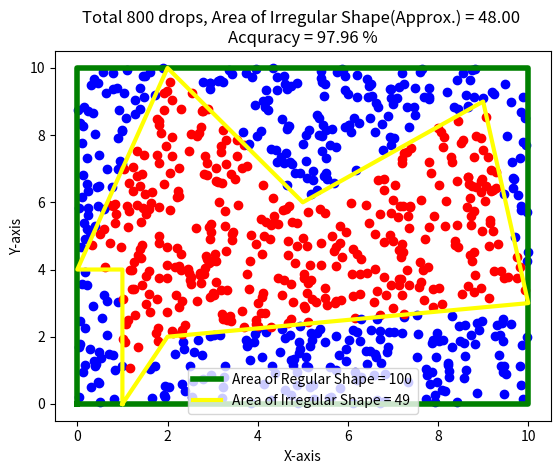

Write the Python code that produced this figure.
import random as rand
import matplotlib.pyplot as plt

###In this code the many operations occured
#1. LineSagment Intersection
#2. A point inside or outside a polygon
#3. joto guli random point ache check korbo je seta ki irregular share er vitore kina
#then area of irregular shape =  (no. of point inside the irregular shape/no. of point inside the know shape) x area of know shape

##LineSagment Intersect1
def lineSegment_intersect(p0,p1,p2,p3):
    A1 = p1[1] - p0[1]
    B1 = p0[0] - p1[0]
    C1 = A1*p0[0] + B1*p0[1]

    A2 = p3[1] - p2[1]
    B2 = p2[0] - p3[0]
    C2 = A2*p2[0] + B2*p2[1]

    denominator = A1*B2 - A2*B1

    #Colinear and parallel
    if(denominator == 0):
        #return None
        return False

    intersectX = (B2*C1 - B1*C2)/denominator
    intersectY = (A1*C2 - A2*C1)/denominator

    x_y = (intersectX,intersectY)

 
    #Checking isIntersectin extended portion of the segment
    if p1[0] != p0[0]:
        rx0 = (intersectX - p0[0])/(p1[0] - p0[0]) #(4,0), (4,4)
    else: 
        #rx0 = (intersectX - p0[0])
        rx0 = 2
    if p1[1] != p0[1]:
        ry0 = (intersectY - p0[1])/(p1[1] - p0[1])
    else:
        #ry0 = (intersectY - p0[1])
        ry0 = 2
    if p3[0] != p2[0]:
        rx1 = (intersectX - p2[0])/(p3[0] - p2[0])
    else:
        #rx1 = (intersectX - p2[0])
        rx1 = 2
    if p3[1] != p2[1]:
        ry1 = (intersectY - p2[1])/(p3[1] - p2[1])
    else:
        #ry1 = (intersectY - p2[1])
        ry1 = 2
    
    if( ((rx0 >= 0 and rx0 <= 1) or (ry0 >= 0 and ry0 <= 1)) and ((rx1 >= 0 and rx1 <= 1) or (ry1 >= 0 and ry1 <= 1)) ):
        x = intersectX
        y = intersectY
        #return x,y
        return True
    else: 
       return False

##Returns true if the point p lies inside the polygon[] with n vertices
def is_inside_polygon(points:list, p:tuple) -> bool:
      INT_MAX = 1000
      n = len(points)
     
      # There must be at least 3 vertices in polygon
      if n < 3:
         return False
         
      # Create a point for line segment from p to infinite
      extreme = (INT_MAX, p[1])
      count = i = 0
      #print("Entered")
      while True:
         next = (i + 1) % n
         #print("count = {}, i = {}, next = {}".format(count,i,next))
         #[(0,0) ,(4,0), (4,4), (0,4)]
         # Check if the line segment from 'p' to 'extreme' intersects with the line segment from 'polygon[i]' to 'polygon[next]'
         if lineSegment_intersect(points[i], points[next], p, extreme):     
            count += 1
            #print("line intersect korlo : count = {} point({} and point{} ched kore point{} and point{} ke)".format(count,points[i],points[next],p,extreme))
         i = next
         if (i == 0):
            break
      #print("Return er age count er value = {}".format(count))
      # Return true if count is odd, false otherwise
      return (count % 2 == 1)

def random_Point_inside_known_figure(noOfPoints,lLimit,uLimit):
    xy = []
    x = []
    y = []
    for point in range(noOfPoints):
        x_y = rand.uniform(lLimit,uLimit),rand.uniform(lLimit,uLimit)
        xy.append(x_y)
    for point in xy:
        x.append(point[0])
        y.append(point[1])
    return xy,x,y

def area_polygon(xy):
   x = []
   y = []
   for p in xy:
      x.append(p[0])
      y.append(p[1])

   ar = 0
   for index in range(len(xy)-1):
      ar += (x[index]*y[index+1])-(y[index]*x[index+1])
   return abs(ar/2)

def points_inside_the_irregular_figure(irregular_figure_xy,rand_xy):
    pointsInside = 0;
    for point in rand_xy:
        if(is_inside_polygon(irregular_figure_xy, point)):
            plt.scatter(point[0],point[1],c='red')
            #print(point)
            pointsInside += 1
        else:
            plt.scatter(point[0],point[1],c='blue')
    return pointsInside


##Ashol Function
rand_xy,x,y = random_Point_inside_known_figure(noOfPoints = 800, lLimit = 0, uLimit = 10)

regular_figure_xy =  [(0,0),(10,0),(10,10),(0,10),(0,0)]
#regular_figure_xy =  [(2,2),(9,0),(9,9),(0,9),(2,2)]
#irregular_figure_xy =  [(3,3),(3,5),(6,8),(8,8),(6,6),(7,3),(3,3)]
irregular_figure_xy =  [(1,0),(2,2),(10,3),(9,9),(5,6),(2,10),(0,4),(1,4),(1,2),(1,1),(1,0)]

area_regular = area_polygon(regular_figure_xy)
area_irregular = area_polygon(irregular_figure_xy)

print("Area of the Square = {}".format(area_regular))
print("Area of the Irregular Figure = {}".format(area_irregular))

points_inside_irregular = points_inside_the_irregular_figure(irregular_figure_xy,rand_xy)
points_inside_regular = len(rand_xy)
print("Irregular er vitore {} points".format(points_inside_irregular))
print("Regular er vitore {} points".format(points_inside_regular))

area_irregular_approx = (points_inside_irregular/points_inside_regular)*area_regular
print("Approximate Area of the Irregular Figure = {}".format(area_irregular_approx))

Rx = []
Ry = []
for point in regular_figure_xy:
    Rx.append(point[0])
    Ry.append(point[1])

plt.plot(Rx, Ry, c='green',linewidth=4, label = 'Area of Regular Shape = %d' %area_regular)

Irx = []
Iry = []
for point in irregular_figure_xy:
    Irx.append(point[0])
    Iry.append(point[1])

plt.plot(Irx,Iry, c='yellow',linewidth=3, label = 'Area of Irregular Shape = %d' %area_irregular)

plt.title("Total {} drops, Area of Irregular Shape(Approx.) = {:.2f} \nAcquracy = {:.2f} %".format(len(rand_xy), area_irregular_approx, (area_irregular_approx/area_irregular)*100))
plt.xlabel('X-axis')
plt.ylabel('Y-axis')
plt.legend()
plt.show()   

# [redacted]